The GitHub repository pfichefet/thesis contains a labelled image folder "data" with 3 categories: ginseng, magnesium, mint. Examples follow, each with its label.

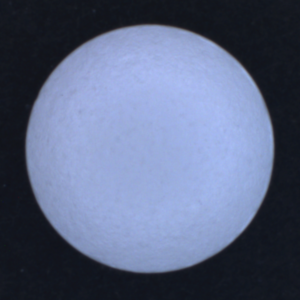
Label: magnesium

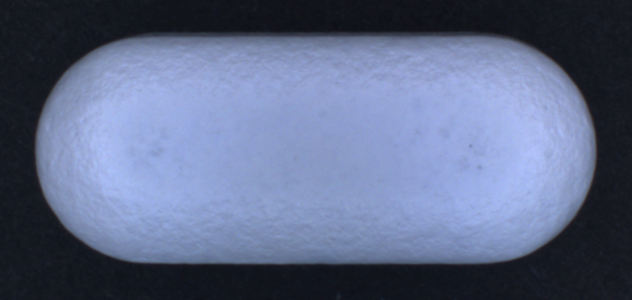
Label: ginseng

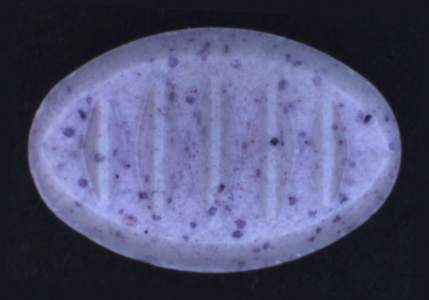
Label: mint

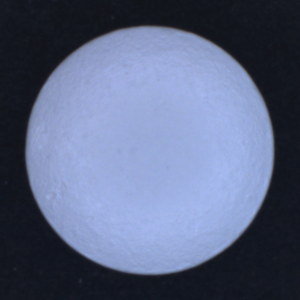
Label: magnesium

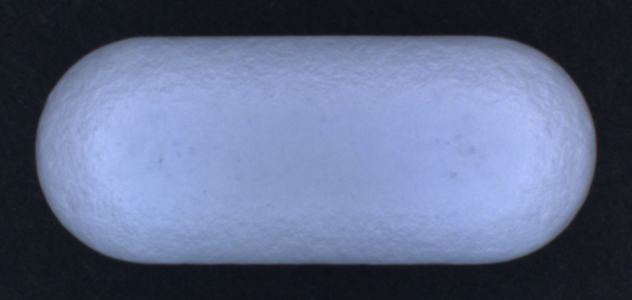
Label: ginseng

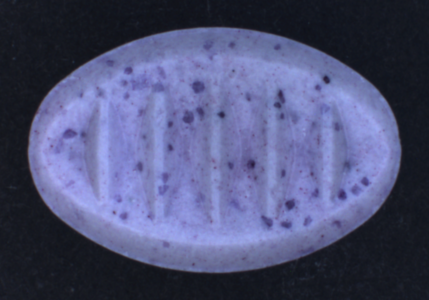
Label: mint
